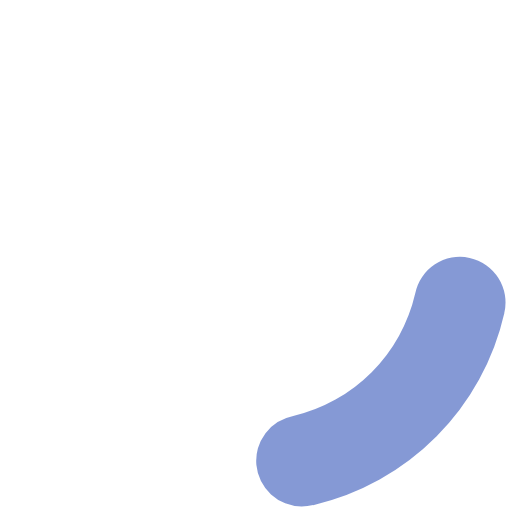
t = 0.00 s
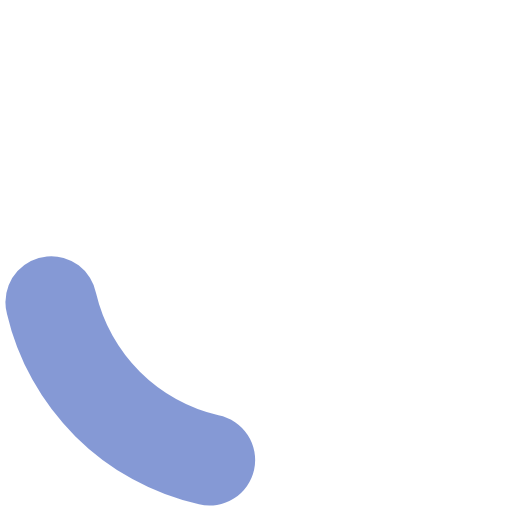
t = 0.20 s
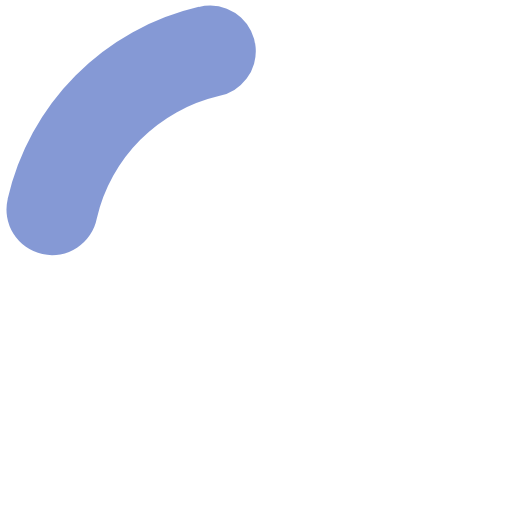
t = 0.40 s
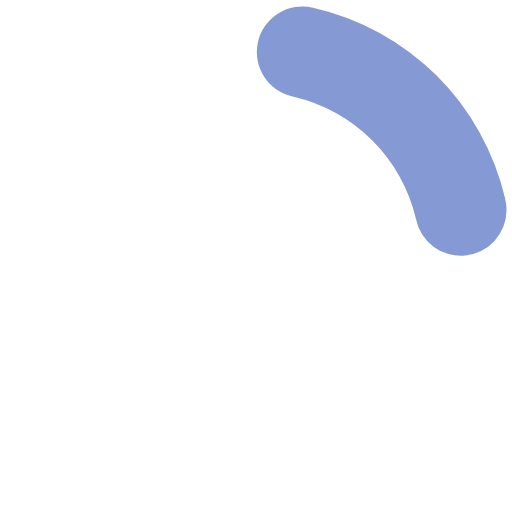
t = 0.60 s

The animated SVG that drew these frames (rendered in a browser with its animation timeline set to each time). Animation: 1 SMIL element (animateTransform=1); one cycle of 0.80 s, repeats indefinitely.

<?xml version="1.0" encoding="UTF-8" standalone="no"?>
<svg xmlns:svg="http://www.w3.org/2000/svg" xmlns="http://www.w3.org/2000/svg" xmlns:xlink="http://www.w3.org/1999/xlink" version="1.0" width="34px" height="34px" viewBox="0 0 128 128" xml:space="preserve">
<style type="text/css">
  .circle-preloader-0{fill:#3758bb9c;}
</style>
  <g>
    <path class="circle-preloader-0" d="M75.4 126.63a11.43 11.43 0 0 1-2.1-22.65 40.9 40.9 0 0 0 30.5-30.6 11.4 11.4 0 1 1 22.27 4.87h.02a63.77 63.77 0 0 1-47.8 48.05v-.02a11.38 11.38 0 0 1-2.93.37z"/>
    <animateTransform attributeName="transform" type="rotate" from="0 64 64" to="360 64 64" dur="800ms" repeatCount="indefinite"></animateTransform>
  </g>
</svg>
